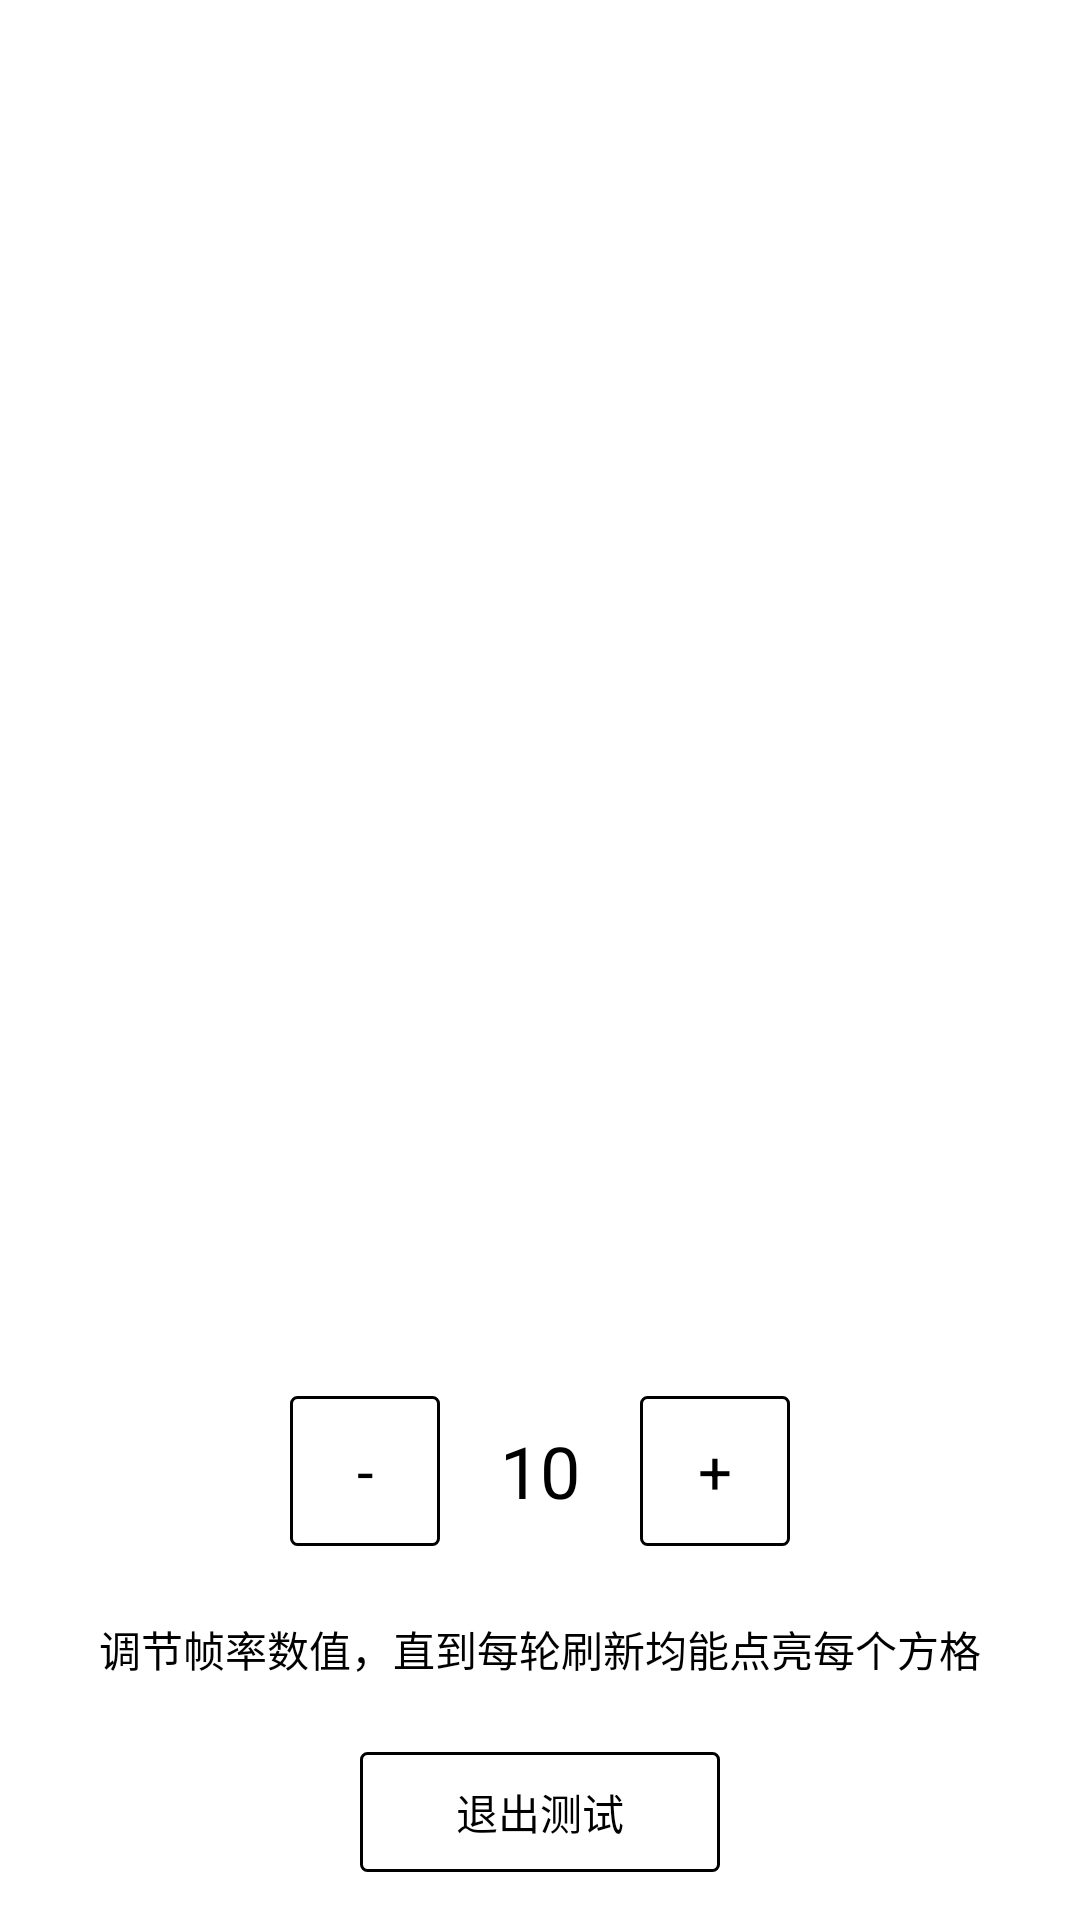

Reconstruct the res/layout file that produces this screen, plus the resources it refers to.
<!-- AndroidManifest.xml: activity theme FullScreenTheme -->
<!-- res/layout/activity_frame_rate_test.xml -->
<?xml version="1.0" encoding="utf-8"?>
<LinearLayout xmlns:android="http://schemas.android.com/apk/res/android"
    android:layout_width="match_parent"
    android:layout_height="match_parent"
    android:orientation="vertical"
    android:background="@android:color/white">

    <GridLayout
        android:id="@+id/gridLayout"
        android:layout_width="match_parent"
        android:layout_height="0dp"
        android:layout_weight="1"
        android:background="@android:color/white" />

    <LinearLayout
        android:layout_width="match_parent"
        android:layout_height="wrap_content"
        android:orientation="horizontal"
        android:gravity="center"
        android:padding="16dp">

        <Button
            android:id="@+id/decreaseBtn"
            android:layout_width="50dp"
            android:layout_height="50dp"
            android:text="-"
            android:textSize="20sp"
            android:textColor="@android:color/black"
            android:background="@drawable/button_border" />

        <TextView
            android:id="@+id/frameRateText"
            android:layout_width="wrap_content"
            android:layout_height="wrap_content"
            android:text="10"
            android:textSize="24sp"
            android:textColor="@android:color/black"
            android:layout_marginLeft="20dp"
            android:layout_marginRight="20dp" />

        <Button
            android:id="@+id/increaseBtn"
            android:layout_width="50dp"
            android:layout_height="50dp"
            android:text="+"
            android:textSize="20sp"
            android:textColor="@android:color/black"
            android:background="@drawable/button_border" />

    </LinearLayout>

    <TextView
        android:layout_width="match_parent"
        android:layout_height="wrap_content"
        android:text="调节帧率数值，直到每轮刷新均能点亮每个方格"
        android:textSize="14sp"
        android:textColor="@android:color/black"
        android:gravity="center"
        android:padding="8dp" />

    <Button
        android:id="@+id/exitButton"
        android:layout_width="120dp"
        android:layout_height="40dp"
        android:text="退出测试"
        android:textColor="@android:color/black"
        android:background="@drawable/button_border"
        android:textSize="14sp"
        android:layout_gravity="center"
        android:layout_margin="16dp" />

</LinearLayout>
<!-- resources referenced by this layout -->
<resources>
  <!-- drawable button_border (drawable) -->
  <?xml version="1.0" encoding="utf-8"?>
  <shape xmlns:android="http://schemas.android.com/apk/res/android">
      <solid android:color="@android:color/white" />
      <stroke android:width="1dp" android:color="@android:color/black" />
      <corners android:radius="2dp" />
  </shape>
  <style name="FullScreenTheme" parent="android:Theme.Black.NoTitleBar.Fullscreen">
          <item name="android:windowNoTitle">true</item>
          <item name="android:windowActionBar">false</item>
          <item name="android:windowFullscreen">true</item>
          <item name="android:windowContentOverlay">@null</item>
          <item name="android:windowBackground">@android:color/white</item>
      </style>
</resources>
